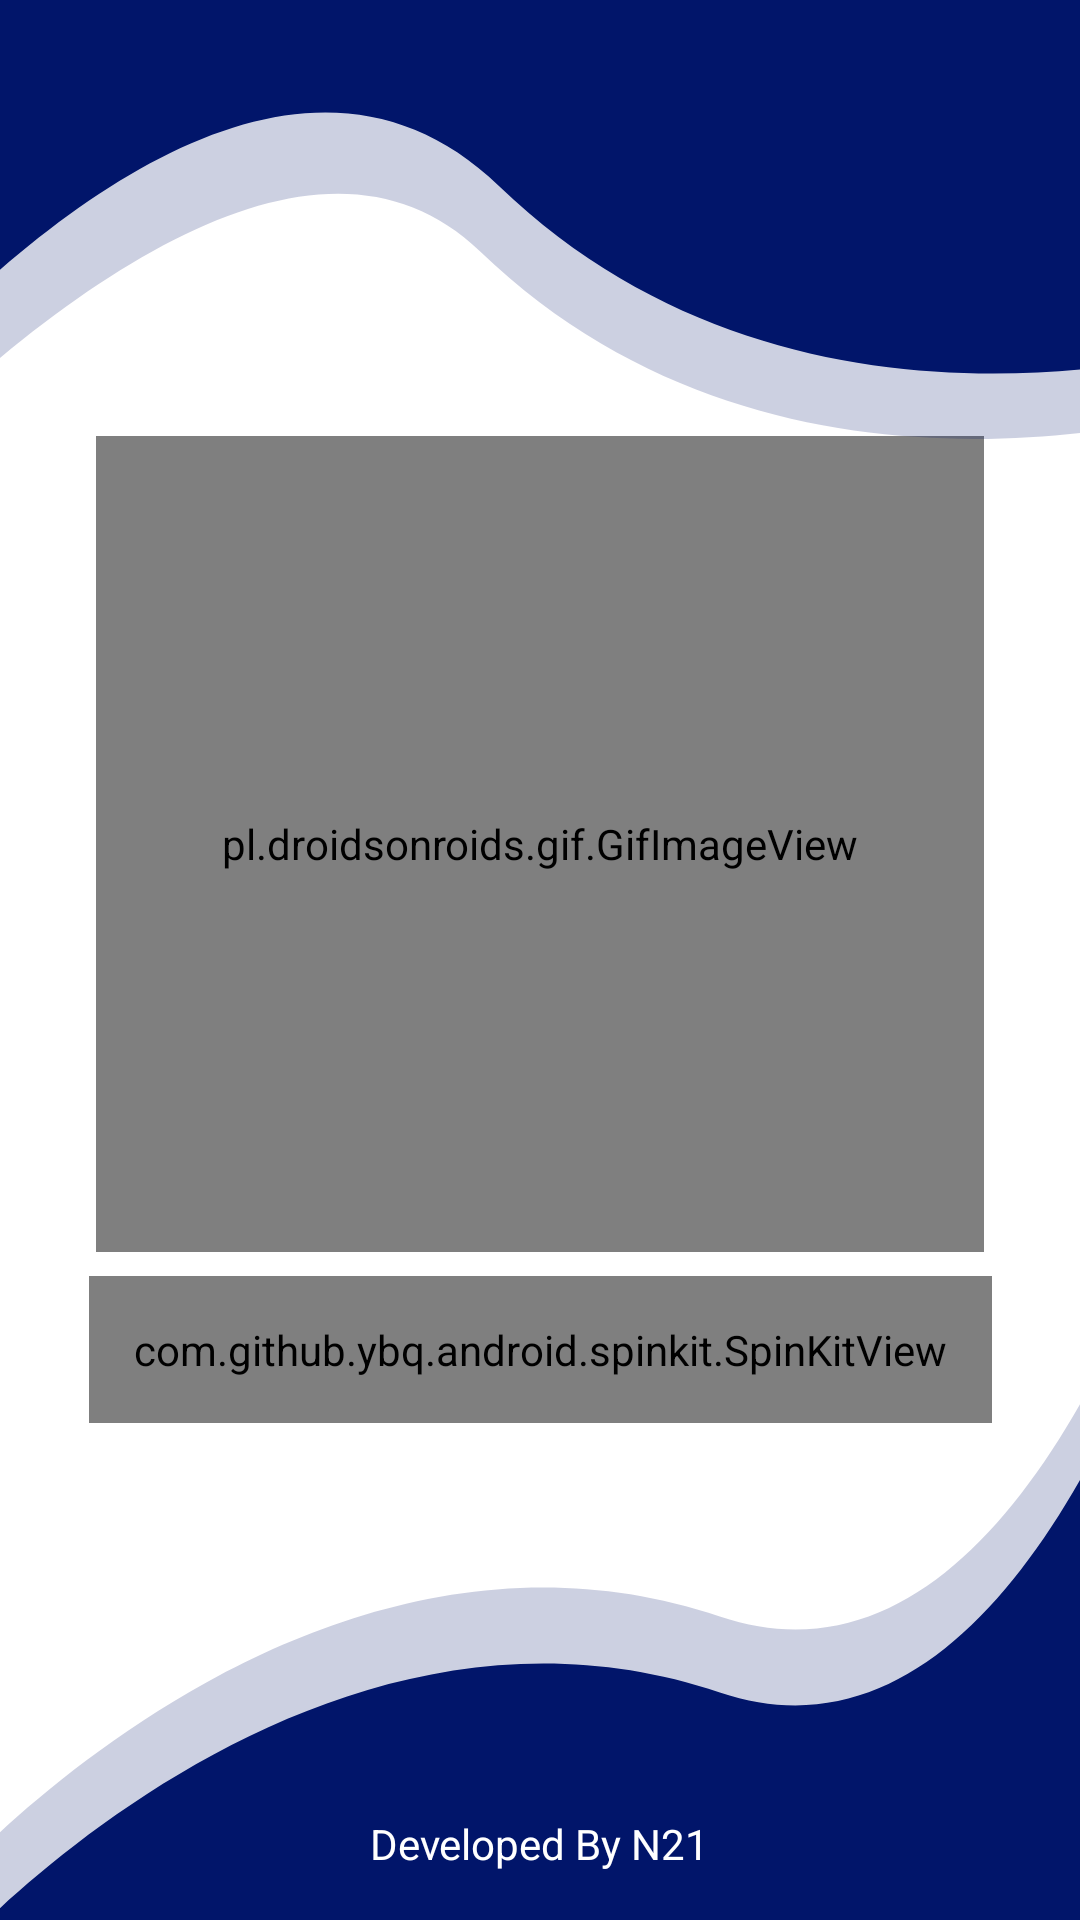

Here is an Android app screen rendered from its layout file. Give the layout XML and the strings, colors and styles it references.
<!-- AndroidManifest.xml: application theme Theme.Choizy -->
<!-- res/layout/fragment_splash.xml -->
<?xml version="1.0" encoding="utf-8"?>
<androidx.constraintlayout.widget.ConstraintLayout xmlns:android="http://schemas.android.com/apk/res/android"
    xmlns:tools="http://schemas.android.com/tools"
    xmlns:app="http://schemas.android.com/apk/res-auto"
    android:layout_width="match_parent"
    android:layout_height="match_parent"
    android:background="@color/white"
    tools:context=".ui.splash.SplashFragment">

    <pl.droidsonroids.gif.GifImageView
        android:id="@+id/gifImageView"
        android:layout_width="296dp"
        android:layout_height="272dp"
        android:layout_marginStart="32dp"
        android:layout_marginEnd="32dp"
        android:background="@drawable/animation"
        app:layout_constraintBottom_toBottomOf="@+id/imageView"
        app:layout_constraintEnd_toEndOf="parent"
        app:layout_constraintHorizontal_bias="0.484"
        app:layout_constraintStart_toStartOf="parent"
        app:layout_constraintTop_toTopOf="@+id/imageView2"
        app:layout_constraintVertical_bias="0.396" />

    <com.github.ybq.android.spinkit.SpinKitView
        android:id="@+id/spin_kit"
        style="@style/SpinKitView.ChasingDots"
        android:layout_width="wrap_content"
        android:layout_height="wrap_content"
        android:layout_gravity="center"
        android:layout_marginStart="24dp"
        android:layout_marginTop="8dp"
        android:layout_marginEnd="24dp"
        android:padding="15dp"
        app:SpinKit_Color="@color/MSC"
        app:layout_constraintEnd_toEndOf="parent"
        app:layout_constraintStart_toStartOf="parent"
        app:layout_constraintTop_toBottomOf="@+id/gifImageView" />

    <ImageView
        android:id="@+id/imageView"
        android:layout_width="0dp"
        android:layout_height="207dp"
        android:layout_marginBottom="-2dp"
        android:scaleType="fitXY"
        android:src="@drawable/splash_bottom_curve"
        app:layout_constraintBottom_toBottomOf="parent"
        app:layout_constraintEnd_toEndOf="parent"
        app:layout_constraintHorizontal_bias="0.555"
        app:layout_constraintStart_toStartOf="parent" />

    <ImageView
        android:id="@+id/imageView2"
        android:layout_width="0dp"
        android:layout_height="158dp"
        android:layout_marginTop="-2dp"
        android:scaleType="fitXY"
        android:src="@drawable/splash_top_curve"
        app:layout_constraintEnd_toEndOf="parent"
        app:layout_constraintHorizontal_bias="0.0"
        app:layout_constraintStart_toStartOf="parent"
        app:layout_constraintTop_toTopOf="parent" />

    <TextView
        android:id="@+id/textView44"
        android:layout_width="wrap_content"
        android:layout_height="wrap_content"
        android:layout_marginStart="16dp"
        android:layout_marginEnd="16dp"
        android:layout_marginBottom="16dp"
        android:text="Developed By N21"
        android:textColor="@color/white"
        app:layout_constraintBottom_toBottomOf="parent"
        app:layout_constraintEnd_toEndOf="parent"
        app:layout_constraintStart_toStartOf="parent" />






</androidx.constraintlayout.widget.ConstraintLayout>
<!-- resources referenced by this layout -->
<resources>
  <color name="MSC">#01156A</color>
  <color name="white">#FFFFFFFF</color>
  <!-- drawable splash_bottom_curve (drawable) -->
  <vector xmlns:android="http://schemas.android.com/apk/res/android"
      android:width="414dp"
      android:height="213dp"
      android:viewportWidth="414"
      android:viewportHeight="213">
    <group>
      <clip-path
          android:pathData="M0,0h414v213h-414z"/>
      <path
          android:pathData="M-19.04,198.105s38.741,-39.035 98.822,-68.609c52.783,-25.981 122.248,-44.6 196.15,-22.308C433.507,154.714 496.921,-194.494 496.921,-194.494L496.921,456.394L-29.609,456.394Z"
          android:strokeAlpha="0.2"
          android:fillColor="#01156A"
          android:fillAlpha="0.2"/>
      <path
          android:pathData="M-19.04,224.155s137.4,-138.443 294.973,-90.918S496.921,-168.444 496.921,-168.444L496.921,482.444L-29.609,482.444Z"
          android:fillColor="#01156A"/>
    </group>
  </vector>
  <!-- drawable splash_top_curve (drawable) -->
  <vector xmlns:android="http://schemas.android.com/apk/res/android"
      android:width="414dp"
      android:height="162dp"
      android:viewportWidth="414"
      android:viewportHeight="162">
    <group>
      <clip-path
          android:pathData="M0,0h414v162h-414z"/>
      <path
          android:pathData="M494.333,112.952s-178.939,58.619 -303.07,-48.031 -318.854,160.88 -318.854,160.88l255.819,-548.605L605.427,-100.283Z"
          android:fillColor="#01156A"/>
      <path
          android:pathData="M487.039,135.308s-178.939,58.619 -303.07,-48.031 -397.691,254.912 -397.691,254.912l334.659,-642.634L598.132,-77.925Z"
          android:strokeAlpha="0.2"
          android:fillColor="#01156A"
          android:fillAlpha="0.2"/>
    </group>
  </vector>
  <style name="Theme.Choizy" parent="Theme.MaterialComponents.Light.NoActionBar">
          
          <item name="colorPrimary">@color/purple_500</item>
          <item name="colorPrimaryVariant">@color/purple_700</item>
          <item name="colorOnPrimary">@color/white</item>
          
          <item name="colorSecondary">@color/teal_200</item>
          <item name="colorSecondaryVariant">@color/teal_700</item>
          <item name="colorOnSecondary">@color/black</item>
          
          <item name="android:statusBarColor" tools:targetApi="l">?attr/colorPrimaryVariant</item>
          
      </style>
  <color name="purple_500">#FF6200EE</color>
  <color name="purple_700">#FF3700B3</color>
  <color name="teal_200">#FF03DAC5</color>
  <color name="teal_700">#FF018786</color>
  <color name="black">#FF000000</color>
</resources>
